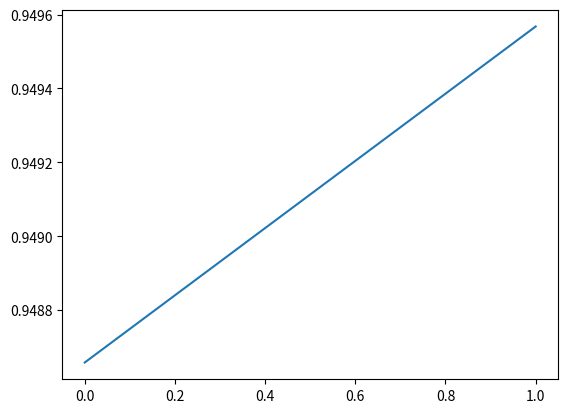

The matplotlib source for this figure:
import numpy as np
import matplotlib.pyplot as plt


class NeuralNetwork(object):
    def __init__(self, layers=[2, 3, 2], activations=['sigmoid', 'relu']):
        assert (len(layers) == len(activations) + 1)
        self.layers = layers
        self.activations = activations
        self.weights = []
        self.biases = []
        for i in range(len(layers) - 1):
            self.weights.append(np.random.randn(layers[i + 1], layers[i]))
            # self.weights.append(np.random.uniform(-0.5, 0.5) * np.random.randn(layers[i + 1], layers[i]))
            self.biases.append(np.random.randn(layers[i + 1], 1))
        print("Initial weights: {}".format(self.weights))

    def feedforward(self, x):
        # return the feedforward value for x
        a = np.copy(x)
        z_s = []
        a_s = [a]
        for i in range(len(self.weights)):
            activation_function = self.getActivationFunction(self.activations[i])
            # z_s.append(self.weights[i].dot(a) + self.biases[i])
            z_s.append(np.dot(a, self.weights[i]) + self.biases[i])
            a = activation_function(z_s[-1])
            a_s.append(a)
        print("Output at each neuron: {}".format(a_s))
        return (z_s, a_s)

    def backpropagation(self, y, z_s, a_s):
        dw = []  # dC/dW
        db = []  # dC/dB
        deltas = [None] * len(self.weights)  # delta = dC/dZ  known as error for each layer
        # insert the last layer error
        deltas[-1] = ((y - a_s[-1]) * (self.getDerivitiveActivationFunction(self.activations[-1]))(z_s[-1]))
        # Perform BackPropagation
        for i in reversed(range(len(deltas) - 1)):
            deltas[i] = self.weights[i + 1].T.dot(deltas[i + 1]) * (
                self.getDerivitiveActivationFunction(self.activations[i])(z_s[i]))
            # deltas[i] = np.dot(self.weights[i + 1], deltas[i + 1]) * (
            #     self.getDerivitiveActivationFunction(self.activations[i])(z_s[i]))
            # a= [print(d.shape) for d in deltas]
        batch_size = y.shape[0]
        db = [np.dot(d, (np.ones((batch_size, 1)))) / float(batch_size) for d in deltas]
        dw = [np.dot(d, a_s[i].T) / float(batch_size) for i, d in enumerate(deltas)]
        # return the derivitives respect to weight matrix and biases
        print("Sensitivity: {}".format(dw))
        return dw, db

    def train(self, x, y, batch_size=10, epochs=100, lr=0.01):
        # update weights and biases based on the output
        errors = np.array([])
        for e in range(epochs):
            i = 0
            while (i < len(y)):
                x_batch = x[i:i + batch_size]
                y_batch = y[i:i + batch_size]
                i = i + batch_size
                z_s, a_s = self.feedforward(x_batch)
                dw, db = self.backpropagation(y_batch, z_s, a_s)
                self.weights = [w + lr * dweight for w, dweight in zip(self.weights, dw)]
                self.biases = [w + lr * dbias for w, dbias in zip(self.biases, db)]

                # print("loss = {}".format(np.linalg.norm(a_s[-1] - y_batch)))
                print("New weights: {}".format(self.weights))
                errors = np.append(errors, (np.linalg.norm(a_s[-1] - y_batch)))
        print("errors {}".format(errors))
        return errors


    @staticmethod
    def getActivationFunction(name):
        if name == 'sigmoid':
            return lambda x: np.exp(x) / (1 + np.exp(x))
        elif name == 'linear':
            return lambda x: x
        elif name == 'relu':
            def relu(x):
                y = np.copy(x)
                y[y < 0] = 0
                return y

            return relu
        else:
            print('Unknown activation function. linear is used')
            return lambda x: x

    @staticmethod
    def getDerivitiveActivationFunction(name):
        if name == 'sigmoid':
            sig = lambda x: np.exp(x) / (1 + np.exp(x))
            return lambda x: sig(x) * (1 - sig(x))
        elif name == 'linear':
            return lambda x: 1
        elif name == 'relu':
            def relu_diff(x):
                y = np.copy(x)
                y[y >= 0] = 1
                y[y < 0] = 0
                return y

            return relu_diff
        else:
            print('Unknown activation function. linear is used')
            return lambda x: 1


if __name__ == '__main__':
    # nn = NeuralNetwork([2, 2, 2], activations=['sigmoid', 'sigmoid'])
    nn = NeuralNetwork([2, 2, 2], activations=['relu', 'relu'])
    # X = 2 * np.pi * np.random.rand(1000).reshape(1, -1)
    # y = np.sin(X)
    X = np.array([0.3, 0.6])
    y = np.array([0.7, 0.4])

    epoch = 2
    # epoch = 400
    err = np.array((1, epoch))
    err = nn.train(X, y, epochs=epoch, batch_size=2)
    # err = nn.train(X, y, epochs=epoch, batch_size=2, lr=0.2)
    z_s, a_s = nn.feedforward(X)
    error_red = err[0] - err[1]
    print("Error reduction: {}".format(error_red))
    # x_plt_arr = np.arange(0, 400)
    # print(err)
    # print(a_s)
    plt.plot(err)
    plt.show()
